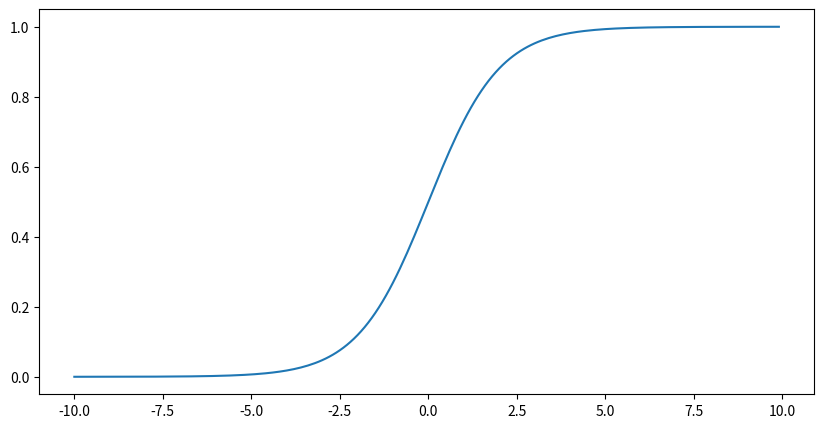

Generate this figure with matplotlib:
import math
import matplotlib.pyplot as plt
import numpy as np

print(math.e)

x = np.arange(-10, 10, 0.1)
y = 1 / (1 + math.e ** (-x))

plt.figure(figsize=(10, 5))
plt.plot(x,y)
plt.show()